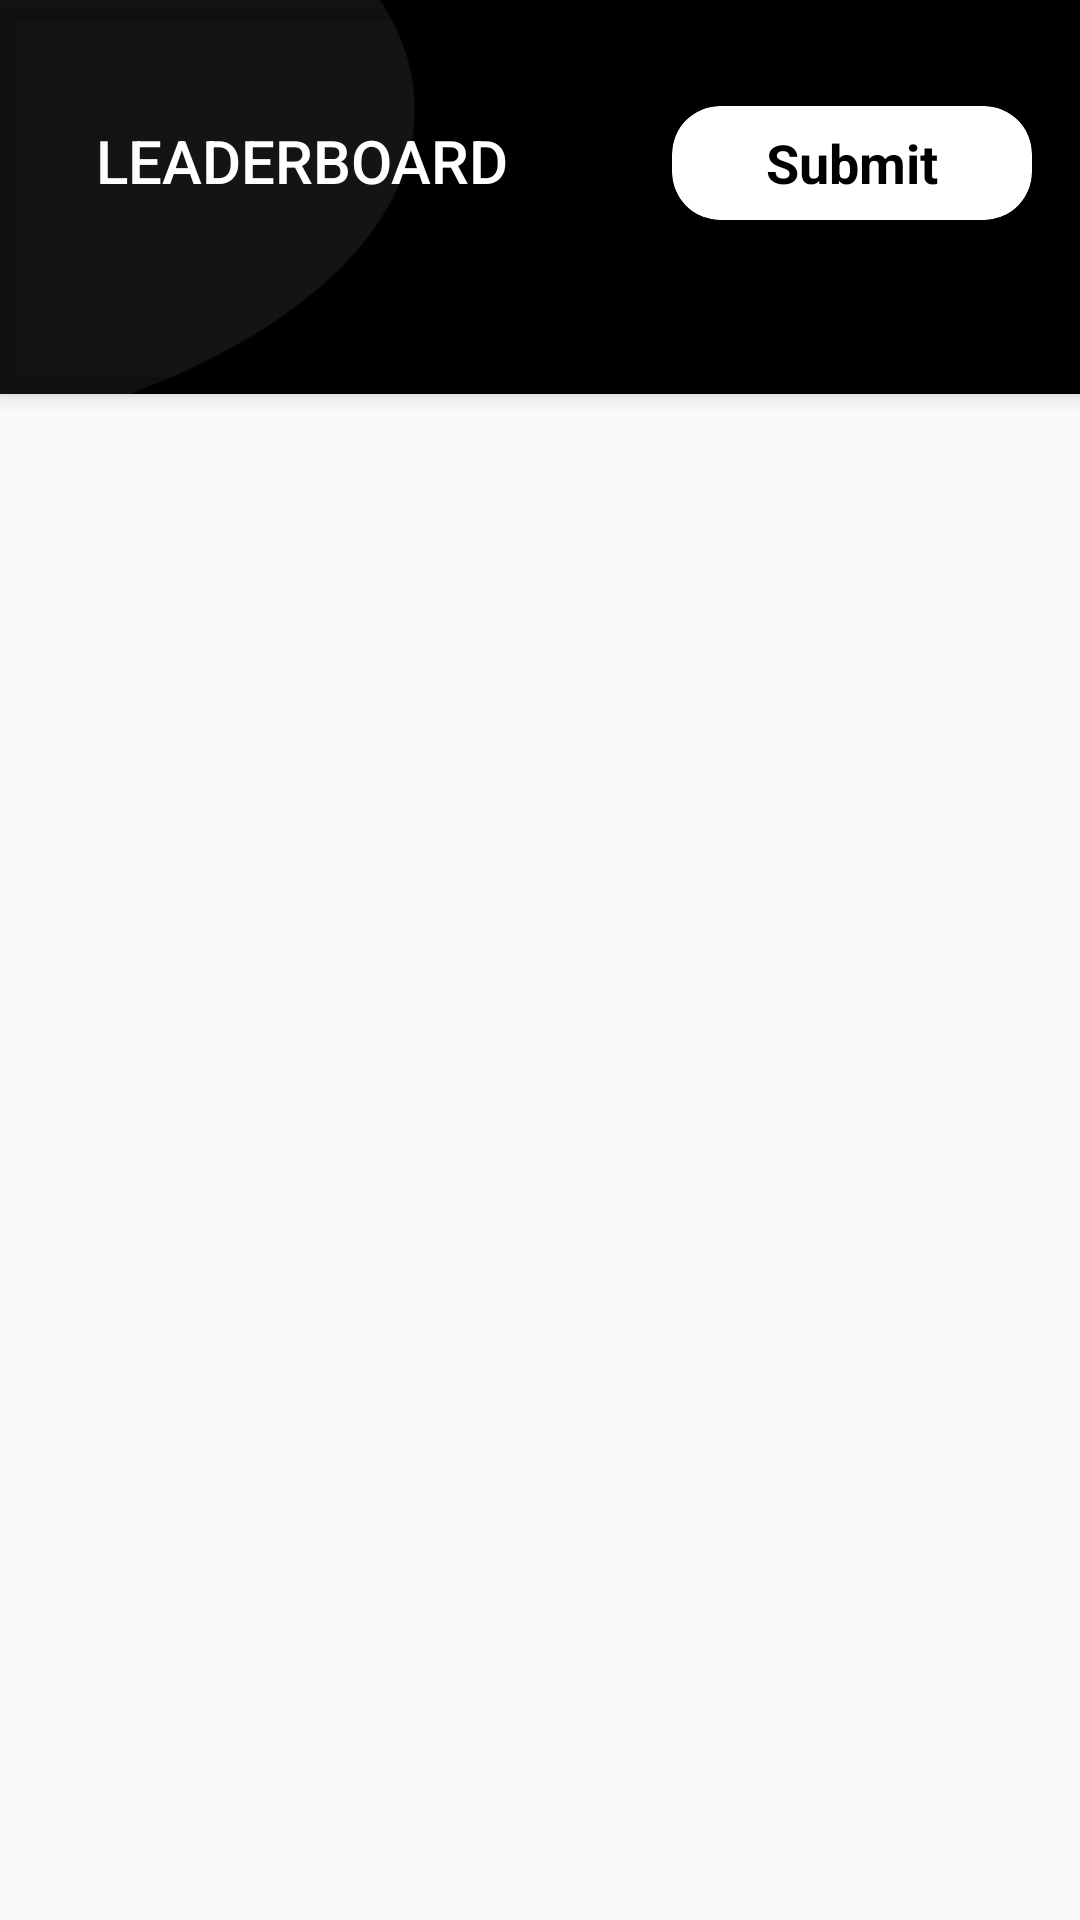

This screen was rendered from an Android layout file. Write that file and the resources it references.
<!-- AndroidManifest.xml: activity theme AppTheme.NoActionBar -->
<!-- res/layout/activity_main.xml -->
<?xml version="1.0" encoding="utf-8"?>

<androidx.coordinatorlayout.widget.CoordinatorLayout
    xmlns:android="http://schemas.android.com/apk/res/android"
    xmlns:app="http://schemas.android.com/apk/res-auto"
    xmlns:tools="http://schemas.android.com/tools"
    android:layout_width="match_parent"
    android:layout_height="match_parent"
    android:background="@drawable/bg"
    tools:context=".MainActivity">

    <com.google.android.material.appbar.AppBarLayout
        android:layout_width="match_parent"
        android:layout_height="wrap_content"
        android:theme="@style/AppTheme.AppBarOverlay"
        android:background="@color/transparent">

        <TextView
            android:id="@+id/title"
            android:layout_width="wrap_content"
            android:layout_height="wrap_content"
            android:gravity="center"
            android:minHeight="?actionBarSize"
            android:padding="@dimen/appbar_padding"
            android:text="@string/main_title"
            android:layout_marginTop="24dp"
            android:layout_marginLeft="@dimen/activity_horizontal_margin"
            android:textAppearance="@style/TextAppearance.Widget.AppCompat.Toolbar.Title"
            android:layout_marginStart="@dimen/activity_horizontal_margin" />

        <androidx.cardview.widget.CardView
            android:id="@+id/submit"
            android:layout_width="120dp"
            android:layout_height="38dp"
            android:background="@color/white"
            app:cardCornerRadius="16dp"
            app:cardElevation="0dp"
            android:layout_gravity="end"
            android:layout_marginRight="@dimen/activity_horizontal_margin"
            android:layout_marginEnd="@dimen/activity_horizontal_margin"
            android:layout_marginTop="-48dp"
            android:layout_marginBottom="10dp">

            <TextView
                android:layout_width="match_parent"
                android:layout_height="match_parent"
                android:text="@string/btn_submit_text"
                android:textColor="@color/black"
                android:textStyle="bold"
                android:textSize="18sp"
                android:gravity="center"/>

        </androidx.cardview.widget.CardView>

        <com.google.android.material.tabs.TabLayout
            android:id="@+id/tabs"
            android:layout_width="match_parent"
            android:layout_height="wrap_content"
            android:background="@color/transparent" />
    </com.google.android.material.appbar.AppBarLayout>

    <androidx.viewpager.widget.ViewPager
        android:id="@+id/view_pager"
        android:layout_width="match_parent"
        android:layout_height="match_parent"
        android:background="@color/colorSecondary"
        app:layout_behavior="@string/appbar_scrolling_view_behavior" />

    <com.google.android.material.floatingactionbutton.FloatingActionButton
        android:id="@+id/fab"
        android:layout_width="wrap_content"
        android:layout_height="wrap_content"
        android:layout_gravity="bottom|end"
        android:layout_margin="@dimen/fab_margin"
        app:srcCompat="@android:drawable/ic_dialog_email"
        android:visibility="gone"/>
</androidx.coordinatorlayout.widget.CoordinatorLayout>
<!-- resources referenced by this layout -->
<resources>
  <color name="black">#000000</color>
  <color name="colorSecondary">#FAFAFA</color>
  <color name="transparent">#00ffffff</color>
  <color name="white">#FFFFFF</color>
  <dimen name="activity_horizontal_margin">16dp</dimen>
  <dimen name="appbar_padding">16dp</dimen>
  <dimen name="fab_margin">16dp</dimen>
  <!-- drawable bg: png bitmap (drawable, 13463 bytes) -->
  <string name="btn_submit_text">Submit</string>
  <string name="main_title">LEADERBOARD</string>
  <style name="AppTheme.AppBarOverlay" parent="ThemeOverlay.AppCompat.Dark.ActionBar" />
  <style name="AppTheme.NoActionBar">
          <item name="windowActionBar">false</item>
          <item name="windowNoTitle">true</item>
      </style>
</resources>
